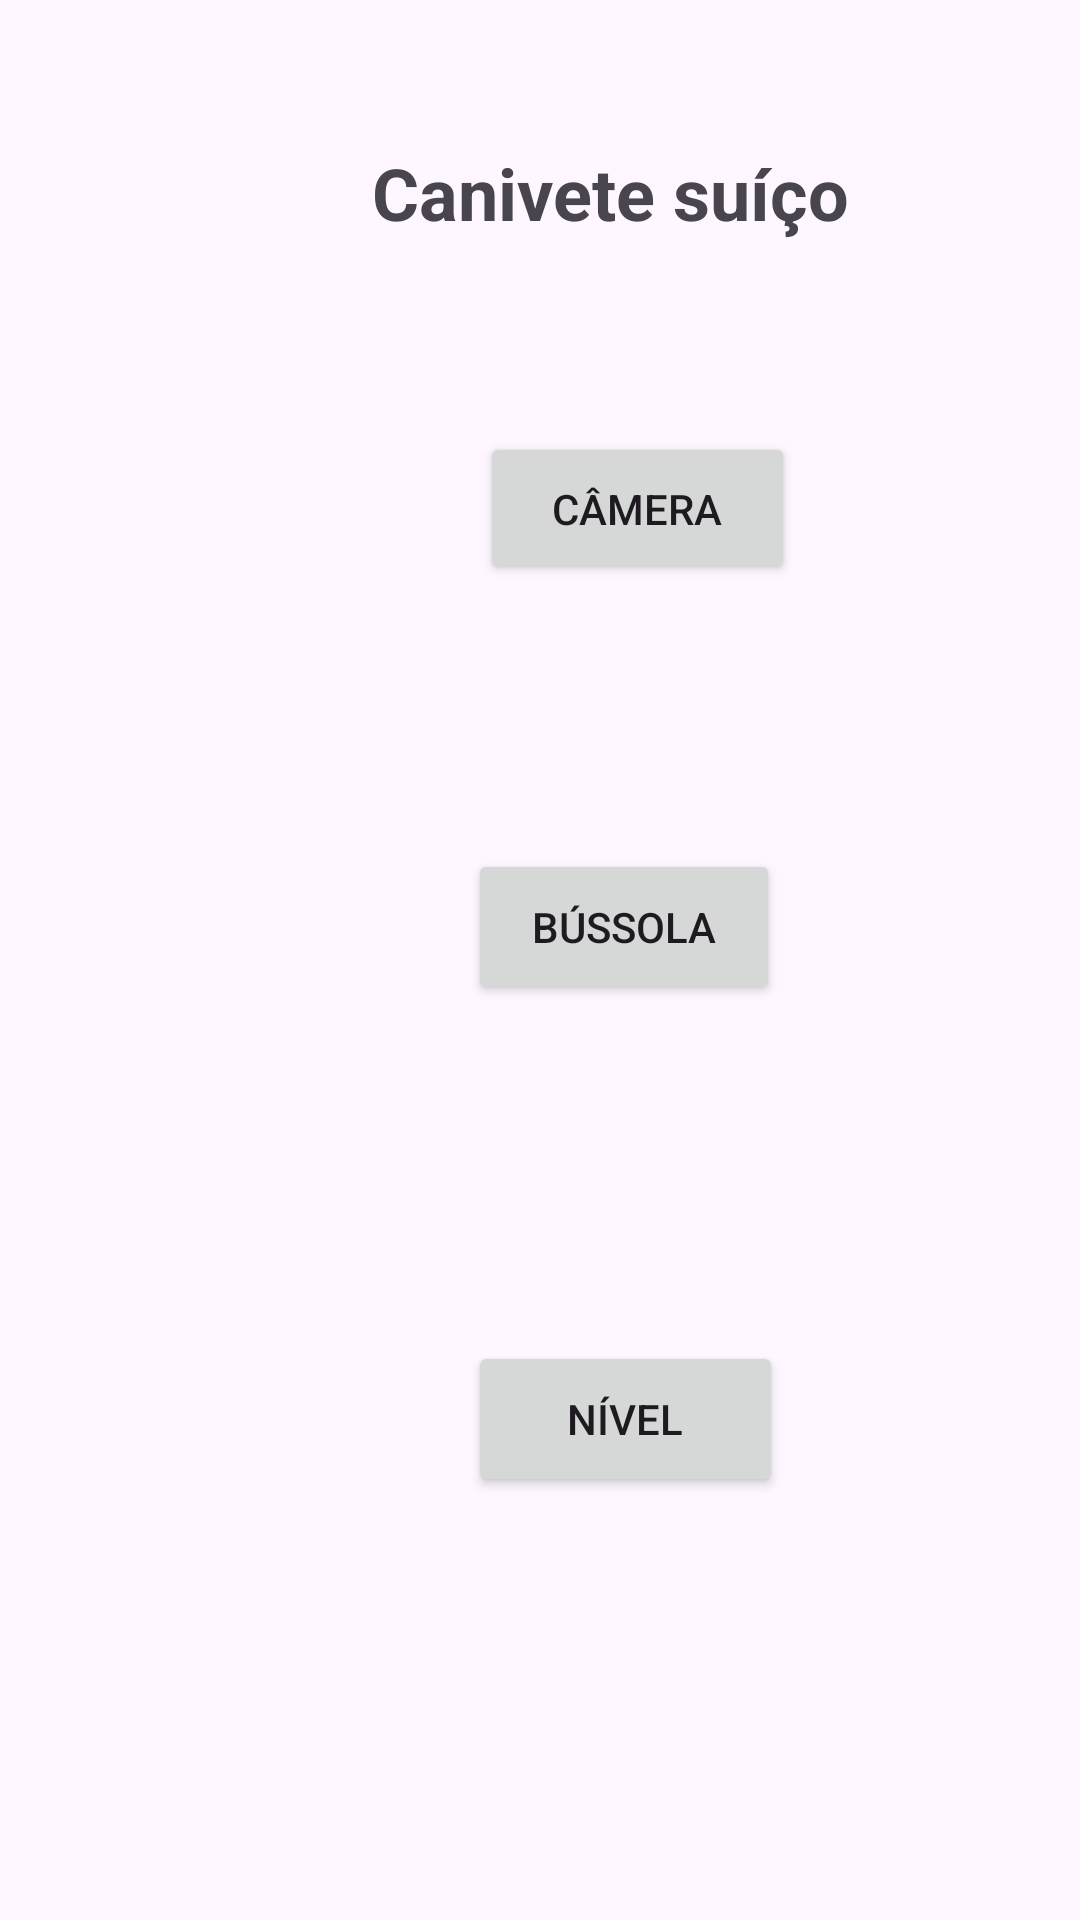

Produce the Android XML layout that renders to this screen, including the resource entries it uses.
<!-- AndroidManifest.xml: application theme Theme.Canivetesuico -->
<!-- res/layout/activity_main.xml -->
<?xml version="1.0" encoding="utf-8"?>
<androidx.constraintlayout.widget.ConstraintLayout xmlns:android="http://schemas.android.com/apk/res/android"
    xmlns:app="http://schemas.android.com/apk/res-auto"
    xmlns:tools="http://schemas.android.com/tools"
    android:id="@+id/main"
    android:layout_width="match_parent"
    android:layout_height="match_parent"
    tools:context=".MainActivity">

    <Button
        android:id="@+id/view_photos_button"
        android:layout_width="105dp"
        android:layout_height="51dp"
        android:layout_marginStart="160dp"
        android:layout_marginTop="144dp"
        android:text="@string/camera"
        app:layout_constraintStart_toStartOf="parent"
        app:layout_constraintTop_toTopOf="parent" />

    <Button
        android:id="@+id/compass_button"
        android:layout_width="104dp"
        android:layout_height="52dp"
        android:layout_marginStart="156dp"
        android:layout_marginTop="88dp"
        android:text="@string/compass"
        app:layout_constraintStart_toStartOf="parent"
        app:layout_constraintTop_toBottomOf="@+id/view_photos_button" />

    <Button
        android:id="@+id/level_button"
        android:layout_width="105dp"
        android:layout_height="52dp"
        android:layout_marginStart="156dp"
        android:layout_marginTop="112dp"
        android:text="@string/level"
        app:layout_constraintStart_toStartOf="parent"
        app:layout_constraintTop_toBottomOf="@+id/compass_button" />

    <TextView
        android:id="@+id/title_text"
        android:layout_width="wrap_content"
        android:layout_height="wrap_content"
        android:layout_marginStart="124dp"
        android:layout_marginTop="48dp"
        android:text="@string/title"
        android:textSize="24sp"
        android:textStyle="bold"
        app:layout_constraintStart_toStartOf="parent"
        app:layout_constraintTop_toTopOf="parent" />

</androidx.constraintlayout.widget.ConstraintLayout>
<!-- resources referenced by this layout -->
<resources>
  <string name="camera">Câmera</string>
  <string name="compass">Bússola</string>
  <string name="level">Nível</string>
  <string name="title">Canivete suíço</string>
  <style name="Theme.Canivetesuico" parent="Base.Theme.Canivetesuico" />
  <style name="Base.Theme.Canivetesuico" parent="Theme.Material3.DayNight.NoActionBar">
          
          
      </style>
</resources>
